Run: headless pygame with SDL's dummy video driver; simulated clock (each Clock.tick advances the game by its frame time, no real sleeping); random seed 0; keys injected as events and as key.get_pressed() state; no mouse input.
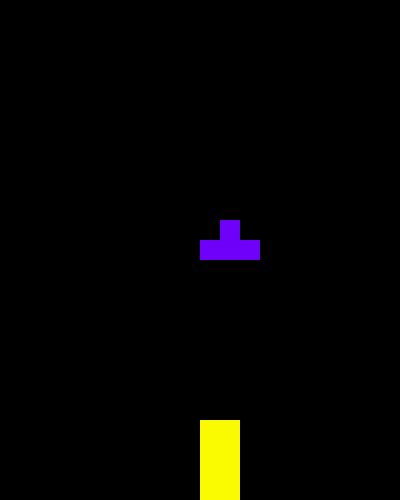
Frame 1 of 4 · flips 1–60 · no input
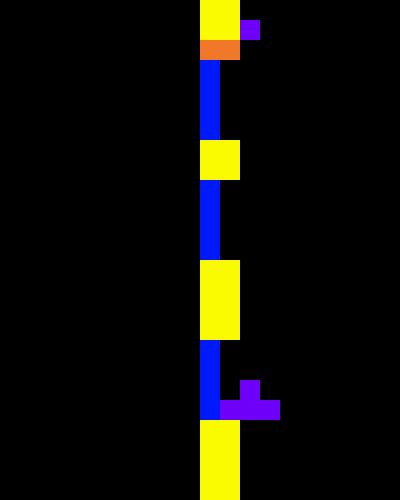
Frame 2 of 4 · flips 61–180 · tapped SPACE, RETURN · held RIGHT (→), D
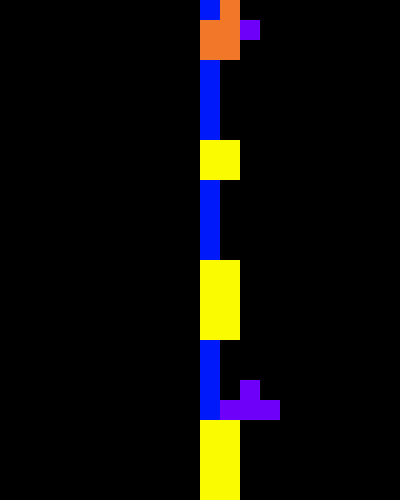
Frame 3 of 4 · flips 181–300 · held DOWN (↓), S
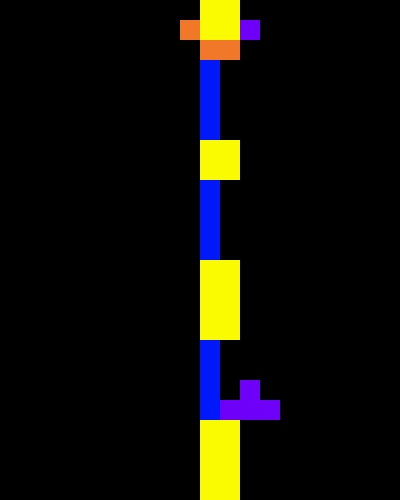
Frame 4 of 4 · flips 301–420 · held LEFT (←), A, UP (↑), W

The pygame program that drew these frames:


import pygame
import random

# Global vars
block_size = 20
fps = 10

screen_x = 400
screen_y = 500

shape_perm = []
perm_color = []
orange = (240, 120, 40)
purple = (110, 0, 250)
yellow = (250, 250, 0)
blue = (0, 25, 250)

def shape_picker():
	return random.randint(1, 4)

def draw_shape(x, y, current_shape):
    shape_l1 = []
    global color
    # W shape
    if (current_shape == 1):
        color = purple
        shape_l1.append(pygame.Rect(x, y, 20, 20))
        shape_l1.append(pygame.Rect(x + 20, y, 20, 20))
        shape_l1.append(pygame.Rect(x + 40, y, 20, 20))
        shape_l1.append(pygame.Rect(x + 20, y-20, 20, 20))
    
    # L shape 1
    if (current_shape == 2):
        color = orange
        shape_l1.append(pygame.Rect(x, y, 20, 20))
        shape_l1.append(pygame.Rect(x + 20, y, 20, 20))
        shape_l1.append(pygame.Rect(x + 20, y-20, 20, 20))
        shape_l1.append(pygame.Rect(x + 20, y-40, 20, 20))
    
    # I shape
    if (current_shape == 3):
        color = blue
        shape_l1.append(pygame.Rect(x, y, 20, 20))
        shape_l1.append(pygame.Rect(x, y-20, 20, 20))
        shape_l1.append(pygame.Rect(x, y-40, 20, 20))
        shape_l1.append(pygame.Rect(x, y-60, 20, 20))
    
    # O shape
    if (current_shape == 4):
        color = yellow
        shape_l1.append(pygame.Rect(x, y, 20, 20))
        shape_l1.append(pygame.Rect(x, y-20, 20, 20))
        shape_l1.append(pygame.Rect(x + 20, y, 20, 20))
        shape_l1.append(pygame.Rect(x + 20, y-20, 20, 20))

    return shape_l1

def collision_check(shape, perm):
    shape_y = []
    perm_y = []

    for i in range(len(shape)):
        shape_y.append((shape[i][0],shape[i][1]))

    for i in range(len(perm)):
           perm_y.append((perm[i][0], perm[i][1]))



    #print("Shape:",shape_y)
    #print("Perm:",perm_y)

    #x-cord check
    for i in shape_y:
        for j in perm_y:
            if i[0] == j[0]:
                if((i[1] + 25) > j[1]):
                    return True
            if i[1] == j[1]:
                if((i[0] + 20) == j[0]):
            	    print("right lock")
                if((i[0] - 20) == j[0]):
                    print("left lock")

    
    return False


def draw_grid(screen):
    for x in range(screen_x):
        for y in range(screen_y):
            rect = pygame.Rect(x*block_size, y*block_size,
                               block_size, block_size)
            pygame.draw.rect(screen, (80, 80, 80), rect, 1)



def game_loop():
    pygame.init()
    screen = pygame.display.set_mode([screen_x, screen_y])
    running = True
    current_shape = random.randint(1,4)

    
  
    lead_x = 200
    lead_y = 0
    clock = pygame.time.Clock()

    while running:
        for event in pygame.event.get():
            if event.type == pygame.QUIT:
                running = False

            if event.type == pygame.KEYDOWN:
                if event.key == pygame.K_LEFT:
                    lead_x -= 20

                if event.key == pygame.K_RIGHT:
                    lead_x += 20
        

        shape = draw_shape(lead_x, lead_y, current_shape)
        #draw_grid(screen)
        screen.fill((0, 0, 0))
           
        for i in range(len(shape)):
            pygame.draw.rect(screen, color, shape[i])

        if(collision_check(shape, shape_perm)):
            #print("end")
            for i in range(len(shape)):
                   shape_perm.append(shape[i])
                   perm_color.append(color)

            lead_y = 0
            lead_x = 200
            current_shape = shape_picker()

        if lead_y < screen_y - 20:
            lead_y += 20
        else:
            print("end")

            for i in range(len(shape)):
                shape_perm.append(shape[i])
                perm_color.append(color)

            lead_y = 0
            lead_x = 200
            current_shape = shape_picker()


        
        for i in range(len(shape_perm)):

            pygame.draw.rect(screen, perm_color[i], shape_perm[i])
        

        pygame.display.flip()
        clock.tick(fps)
        
def main():
    game_loop()

main()
